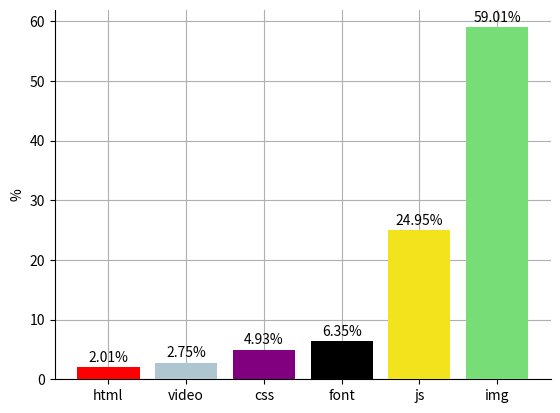

The matplotlib source for this figure:
import matplotlib.pyplot as plt

BYTES_INTERQUARTILE = [117444183625, 1492513128682, 283180779936, 2814808632228, 363177891001, 70743962271]
BYTES_10_TO_90 = [188774196140, 2337263808937, 462249675219, 5528893867126, 595097490698, 257342218994]

def main():
    # plot_bar(BYTES_INTERQUARTILE)
    plot_bar(BYTES_10_TO_90)

def plot_bar(bs):
    totalsum = sum(bs)
    props = [round(100*s/totalsum, 2) for s in bs]
    colours = ["red", "#f3e31d", "purple", "#77dd77", "black", "#aec6cf"]
    names = ["html", "js", "css", "img", "font", "video"]
    attrs = list(zip(props, names, colours))
    attrs.sort(key=lambda p: p[0])
    fig, ax = plt.subplots()
    props, names, colours = zip(*attrs)
    plt.bar(
        names,
        props,
        color=colours,
        zorder=3)
    ax.spines['top'].set_visible(False)
    ax.spines['right'].set_visible(False)
    for i, v in enumerate(props):
        ax.text(
            i,
            v+1,
            str(v) + "%",
            color="black",
            ha="center")
    plt.grid(zorder=0)
    plt.ylabel("%")
    plt.show()

if __name__ == "__main__":
    main()
